13-way image classification set "squares" from GitHub (sromani/VISIONCHESS); label vocabulary: black bishop, black king, black knight, black pawn, black queen, black rook, empty square, white bishop, white king, white knight, white pawn, white queen, white rook.

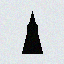
Label: black bishop

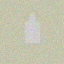
Label: white king

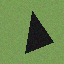
Label: black knight

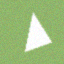
Label: white knight

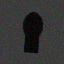
Label: black pawn

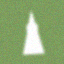
Label: white bishop
